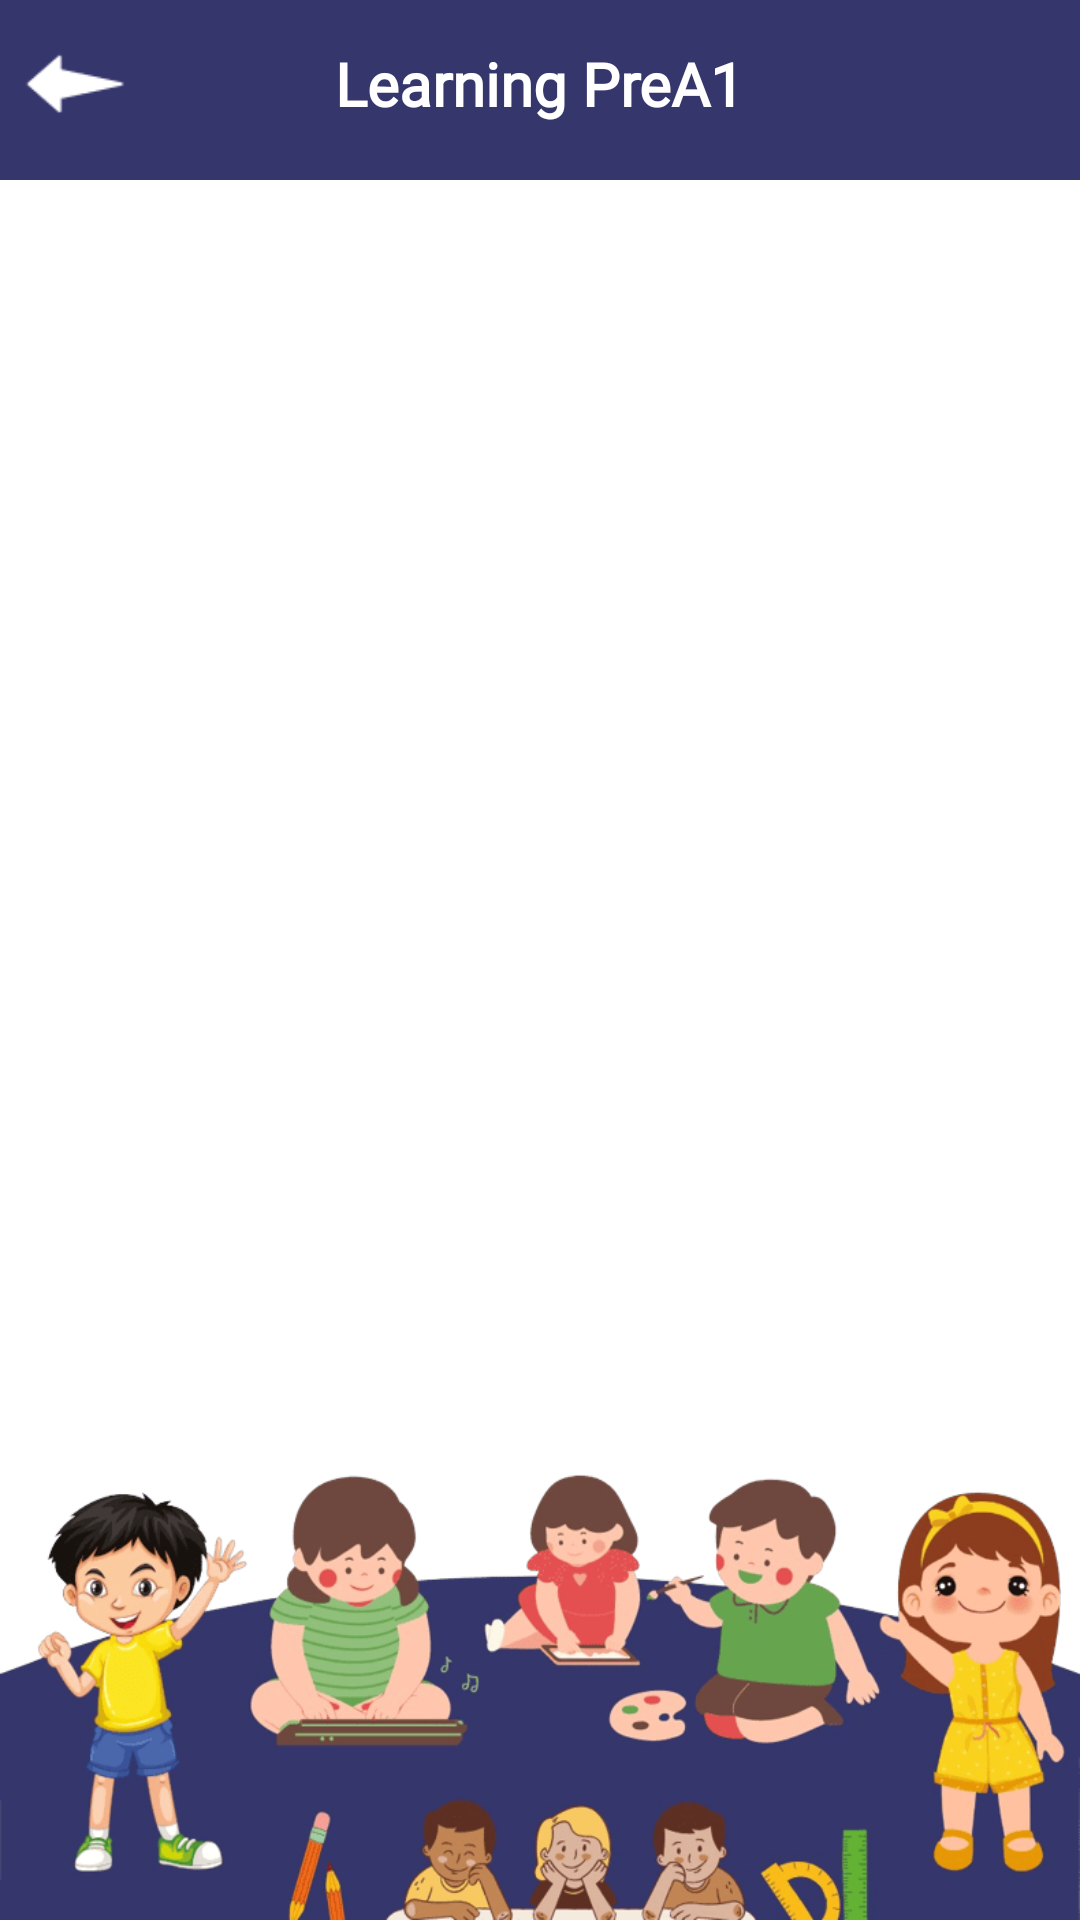

Produce the Android XML layout that renders to this screen, including the resource entries it uses.
<!-- AndroidManifest.xml: application theme Theme.KidsLearning -->
<!-- res/layout/activity_home.xml -->
<?xml version="1.0" encoding="utf-8"?>
<RelativeLayout xmlns:android="http://schemas.android.com/apk/res/android"
    android:layout_width="match_parent"
    android:layout_height="match_parent"
    android:background="@color/white">

    <RelativeLayout
        android:id="@+id/nav_home"
        android:layout_width="match_parent"
        android:layout_height="60dp"
        android:background="@color/colorTheme">

        <RelativeLayout
            android:layout_width="match_parent"
            android:layout_height="?attr/actionBarSize">

            <ImageView
                android:layout_width="40dp"
                android:layout_height="40dp"
                android:layout_centerVertical="true"
                android:layout_margin="5dp"
                android:onClick="onClickBack"
                android:src="@drawable/left_back" />

            <TextView
                android:id="@+id/txtTitleSubHome"
                android:layout_width="wrap_content"
                android:layout_height="wrap_content"
                android:layout_centerInParent="true"
                android:text="@string/app_name"
                android:textColor="@color/white"
                android:textSize="20dp"
                android:fontFamily="@font/edosz"
                android:textStyle="bold" />

            <TextView
                android:layout_width="0dp"
                android:layout_height="match_parent"
                android:layout_weight="1"
                android:gravity="center_vertical"
                android:text="Preschool Kids Learning"
                android:textColor="@color/colorBlue"
                android:textSize="20dp"
                android:textStyle="bold" />

            <ImageView
                android:layout_width="40dp"
                android:layout_height="40dp"
                android:layout_gravity="center"
                android:layout_margin="10dp"
                android:src="@drawable/btn_volume_on"
                android:visibility="gone" />

            <ImageView
                android:layout_width="40dp"
                android:layout_height="40dp"
                android:layout_gravity="center"
                android:layout_margin="10dp"
                android:src="@drawable/btn_volume_off"
                android:visibility="gone" />
        </RelativeLayout>
    </RelativeLayout>

    <androidx.recyclerview.widget.RecyclerView
        android:id="@+id/rvHomeCategories"
        android:layout_width="match_parent"
        android:layout_below="@+id/nav_home"
        android:layout_above="@+id/bottom_bg"
        android:layout_height="0dp"
        android:layout_marginLeft="5dp"
        android:layout_marginRight="5dp"
        android:layout_weight="1" />

    <RelativeLayout
        android:id="@+id/bottom_bg"
        android:layout_width="match_parent"
        android:layout_height="150dp"
        android:background="@drawable/all_bg_list"
        android:layout_above="@id/ads_layout"/>
    <RelativeLayout
        android:id="@+id/ads_layout"
        android:layout_width="match_parent"
        android:layout_height="wrap_content"
        android:gravity="center"
        android:layout_alignParentBottom="true">
    </RelativeLayout>

</RelativeLayout>
<!-- resources referenced by this layout -->
<resources>
  <color name="colorBlue">#056336</color>
  <color name="colorTheme">#35366C</color>
  <color name="white">#FFFFFF</color>
  <!-- drawable all_bg_list: png bitmap (drawable, 68775 bytes) -->
  <!-- drawable btn_volume_off: png bitmap (drawable, 1459 bytes) -->
  <!-- drawable btn_volume_on: png bitmap (drawable, 1428 bytes) -->
  <!-- drawable left_back: png bitmap (drawable, 303 bytes) -->
  <string name="app_name">Learning PreA1</string>
  <style name="Theme.KidsLearning" parent="Theme.MaterialComponents.DayNight.DarkActionBar">
          
          <item name="colorPrimary">@color/purple_500</item>
          <item name="colorPrimaryVariant">@color/purple_700</item>
          <item name="colorOnPrimary">@color/white</item>
          
          <item name="colorSecondary">@color/teal_200</item>
          <item name="colorSecondaryVariant">@color/teal_700</item>
          <item name="colorOnSecondary">@color/black</item>
          
          <item name="android:statusBarColor">?attr/colorPrimaryVariant</item>
          
      </style>
  <color name="purple_500">#35366C</color>
  <color name="purple_700">#35366C</color>
  <color name="teal_200">#03DAC5</color>
  <color name="teal_700">#018786</color>
  <color name="black">#000000</color>
</resources>
